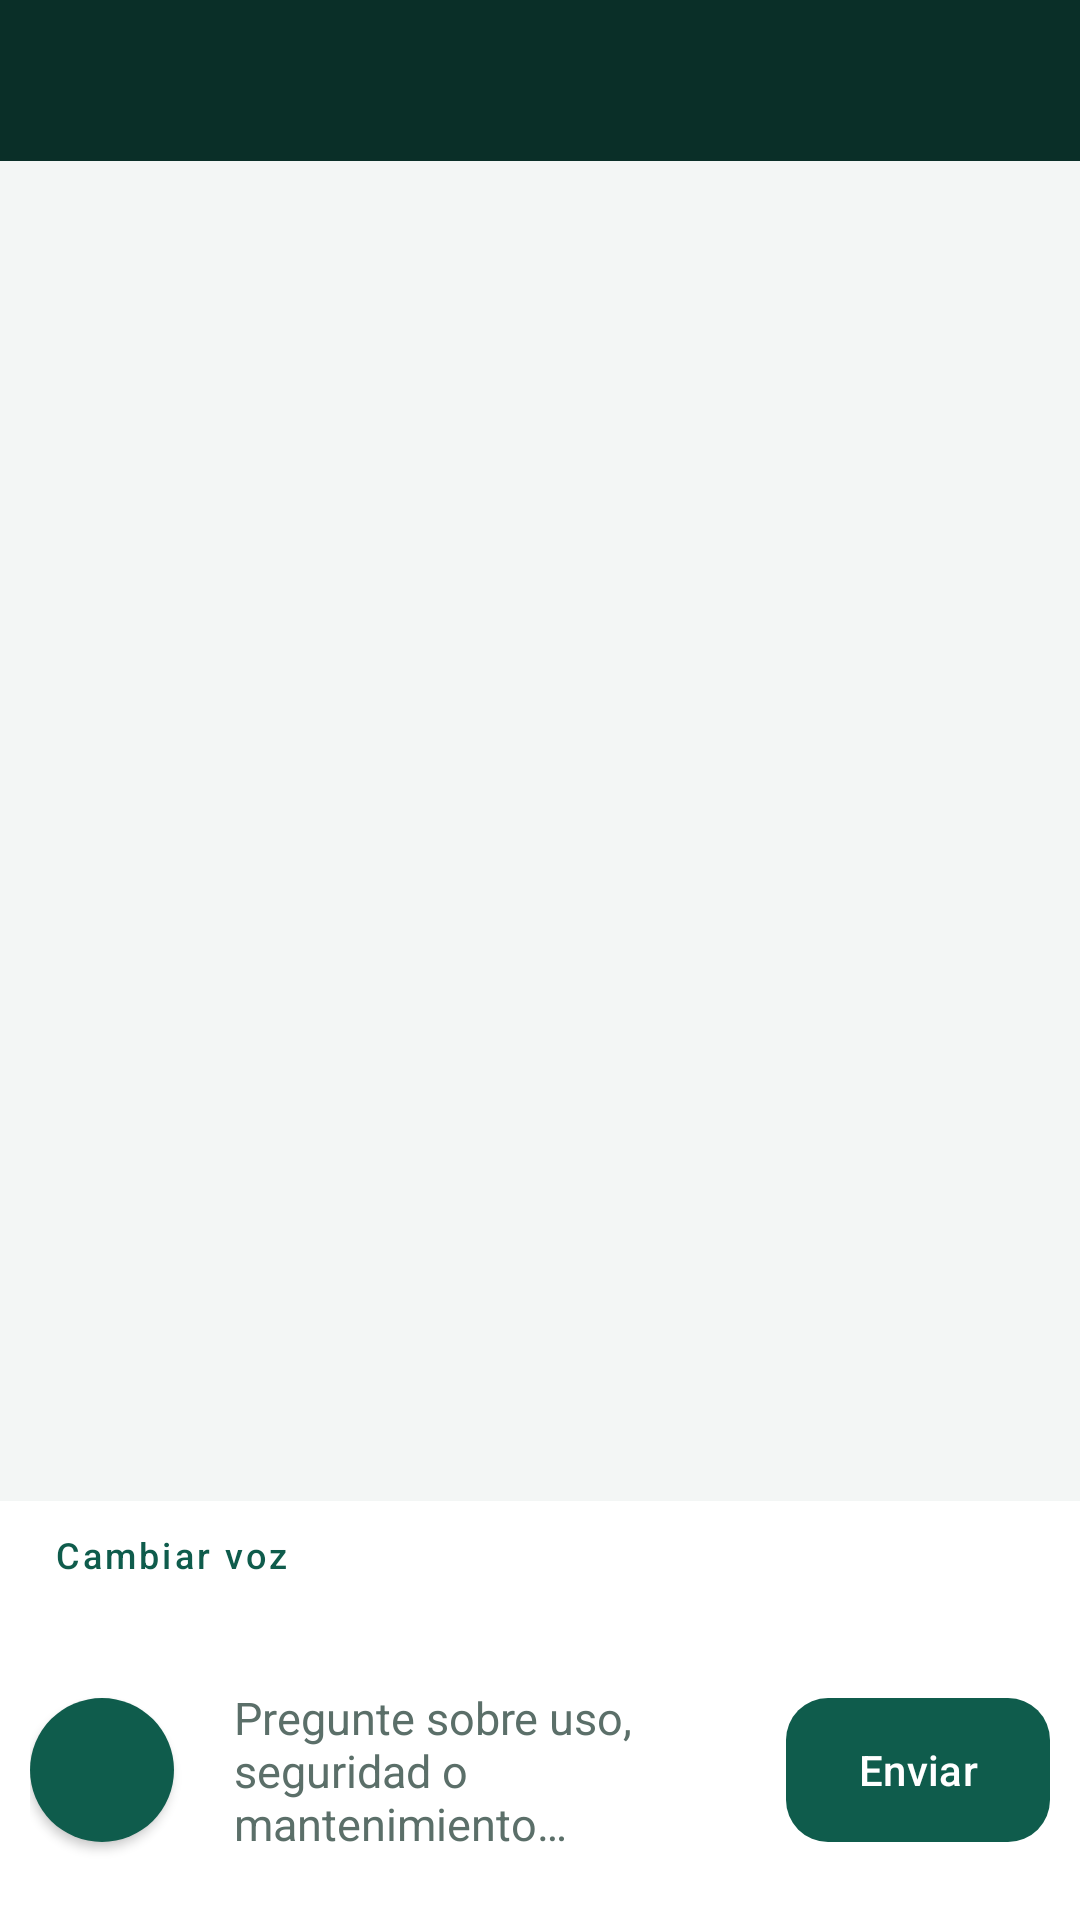

This screen was rendered from an Android layout file. Write that file and the resources it references.
<!-- AndroidManifest.xml: application theme Theme.LabRumiologia -->
<!-- res/layout/activity_chat.xml -->
<?xml version="1.0" encoding="utf-8"?>
<LinearLayout xmlns:android="http://schemas.android.com/apk/res/android"
    xmlns:app="http://schemas.android.com/apk/res-auto"
    android:layout_width="match_parent"
    android:layout_height="match_parent"
    android:background="@color/surface"
    android:orientation="vertical">

    <TextView
        android:id="@+id/chatEquipmentLabel"
        android:layout_width="match_parent"
        android:layout_height="wrap_content"
        android:background="@color/primary_dark"
        android:paddingStart="20dp"
        android:paddingTop="16dp"
        android:paddingEnd="20dp"
        android:paddingBottom="16dp"
        android:textColor="@color/white"
        android:textSize="16sp"
        android:textStyle="bold" />

    <androidx.recyclerview.widget.RecyclerView
        android:id="@+id/chatMessages"
        android:layout_width="match_parent"
        android:layout_height="0dp"
        android:layout_weight="1"
        android:clipToPadding="false"
        android:padding="12dp" />

    <TextView
        android:id="@+id/voiceStatus"
        android:layout_width="match_parent"
        android:layout_height="wrap_content"
        android:background="@color/white"
        android:paddingStart="16dp"
        android:paddingTop="4dp"
        android:paddingEnd="16dp"
        android:paddingBottom="2dp"
        android:textColor="@color/on_surface_muted"
        android:textSize="12sp"
        android:visibility="gone" />

    <LinearLayout
        android:layout_width="match_parent"
        android:layout_height="wrap_content"
        android:background="@color/white"
        android:gravity="center_vertical"
        android:orientation="horizontal"
        android:paddingStart="10dp"
        android:paddingTop="0dp"
        android:paddingEnd="10dp"
        android:paddingBottom="4dp">

        <com.google.android.material.button.MaterialButton
            android:id="@+id/btnVoice"
            style="@style/Widget.MaterialComponents.Button.TextButton"
            android:layout_width="wrap_content"
            android:layout_height="36dp"
            android:insetTop="0dp"
            android:insetBottom="0dp"
            android:minWidth="0dp"
            android:text="@string/voice_change"
            android:textAllCaps="false"
            android:textColor="@color/primary"
            android:textSize="12sp" />

        <TextView
            android:id="@+id/voiceName"
            android:layout_width="0dp"
            android:layout_height="wrap_content"
            android:layout_weight="1"
            android:ellipsize="end"
            android:maxLines="1"
            android:paddingStart="4dp"
            android:textColor="@color/on_surface_muted"
            android:textSize="12sp" />
    </LinearLayout>

    <LinearLayout
        android:layout_width="match_parent"
        android:layout_height="wrap_content"
        android:background="@color/white"
        android:gravity="center_vertical"
        android:orientation="horizontal"
        android:padding="10dp">

        <com.google.android.material.button.MaterialButton
            android:id="@+id/btnMic"
            style="@style/Widget.MaterialComponents.Button.Icon"
            android:layout_width="48dp"
            android:layout_height="48dp"
            android:contentDescription="@string/voice_talk"
            android:insetLeft="0dp"
            android:insetTop="0dp"
            android:insetRight="0dp"
            android:insetBottom="0dp"
            android:padding="0dp"
            app:backgroundTint="@color/primary"
            app:cornerRadius="24dp"
            app:icon="@drawable/ic_mic"
            app:iconGravity="textStart"
            app:iconPadding="0dp"
            app:iconSize="22dp"
            app:iconTint="@color/white" />

        <com.google.android.material.textfield.TextInputEditText
            android:id="@+id/chatInput"
            android:layout_width="0dp"
            android:layout_height="wrap_content"
            android:layout_marginStart="8dp"
            android:layout_weight="1"
            android:background="@drawable/bg_input"
            android:hint="@string/chat_hint"
            android:inputType="textMultiLine"
            android:maxLines="4"
            android:padding="12dp"
            android:textColorHint="@color/on_surface_muted"
            android:textSize="15sp" />

        <com.google.android.material.button.MaterialButton
            android:id="@+id/btnSend"
            android:layout_width="wrap_content"
            android:layout_height="48dp"
            android:layout_marginStart="8dp"
            android:insetTop="0dp"
            android:insetBottom="0dp"
            android:text="@string/send"
            android:textAllCaps="false"
            android:textColor="@color/white"
            app:backgroundTint="@color/primary"
            app:cornerRadius="14dp" />
    </LinearLayout>
</LinearLayout>
<!-- resources referenced by this layout -->
<resources>
  <color name="on_surface_muted">#5B6F69</color>
  <color name="primary">#0F5C4C</color>
  <color name="primary_dark">#0A2F28</color>
  <color name="surface">#F3F6F5</color>
  <color name="white">#FFFFFFFF</color>
  <!-- drawable bg_input (drawable) -->
  <?xml version="1.0" encoding="utf-8"?>
  <shape xmlns:android="http://schemas.android.com/apk/res/android">
      <solid android:color="@color/white" />
      <stroke android:width="1dp" android:color="@color/chip_bg" />
      <corners android:radius="8dp" />
  </shape>
  <string name="chat_hint">Pregunte sobre uso, seguridad o mantenimiento…</string>
  <string name="send">Enviar</string>
  <string name="voice_change">Cambiar voz</string>
  <string name="voice_talk">Hablar con el asistente</string>
  <style name="Theme.LabRumiologia" parent="Base.Theme.LabRumiologia" />
  <color name="chip_bg">#FFFFFFFF</color>
  <style name="Base.Theme.LabRumiologia" parent="Theme.Material3.DayNight.NoActionBar">
          <item name="colorPrimary">@color/primary</item>
          <item name="colorPrimaryDark">@color/primary_dark</item>
          <item name="colorAccent">@color/accent</item>
      </style>
  <color name="accent">#1F9A76</color>
</resources>
